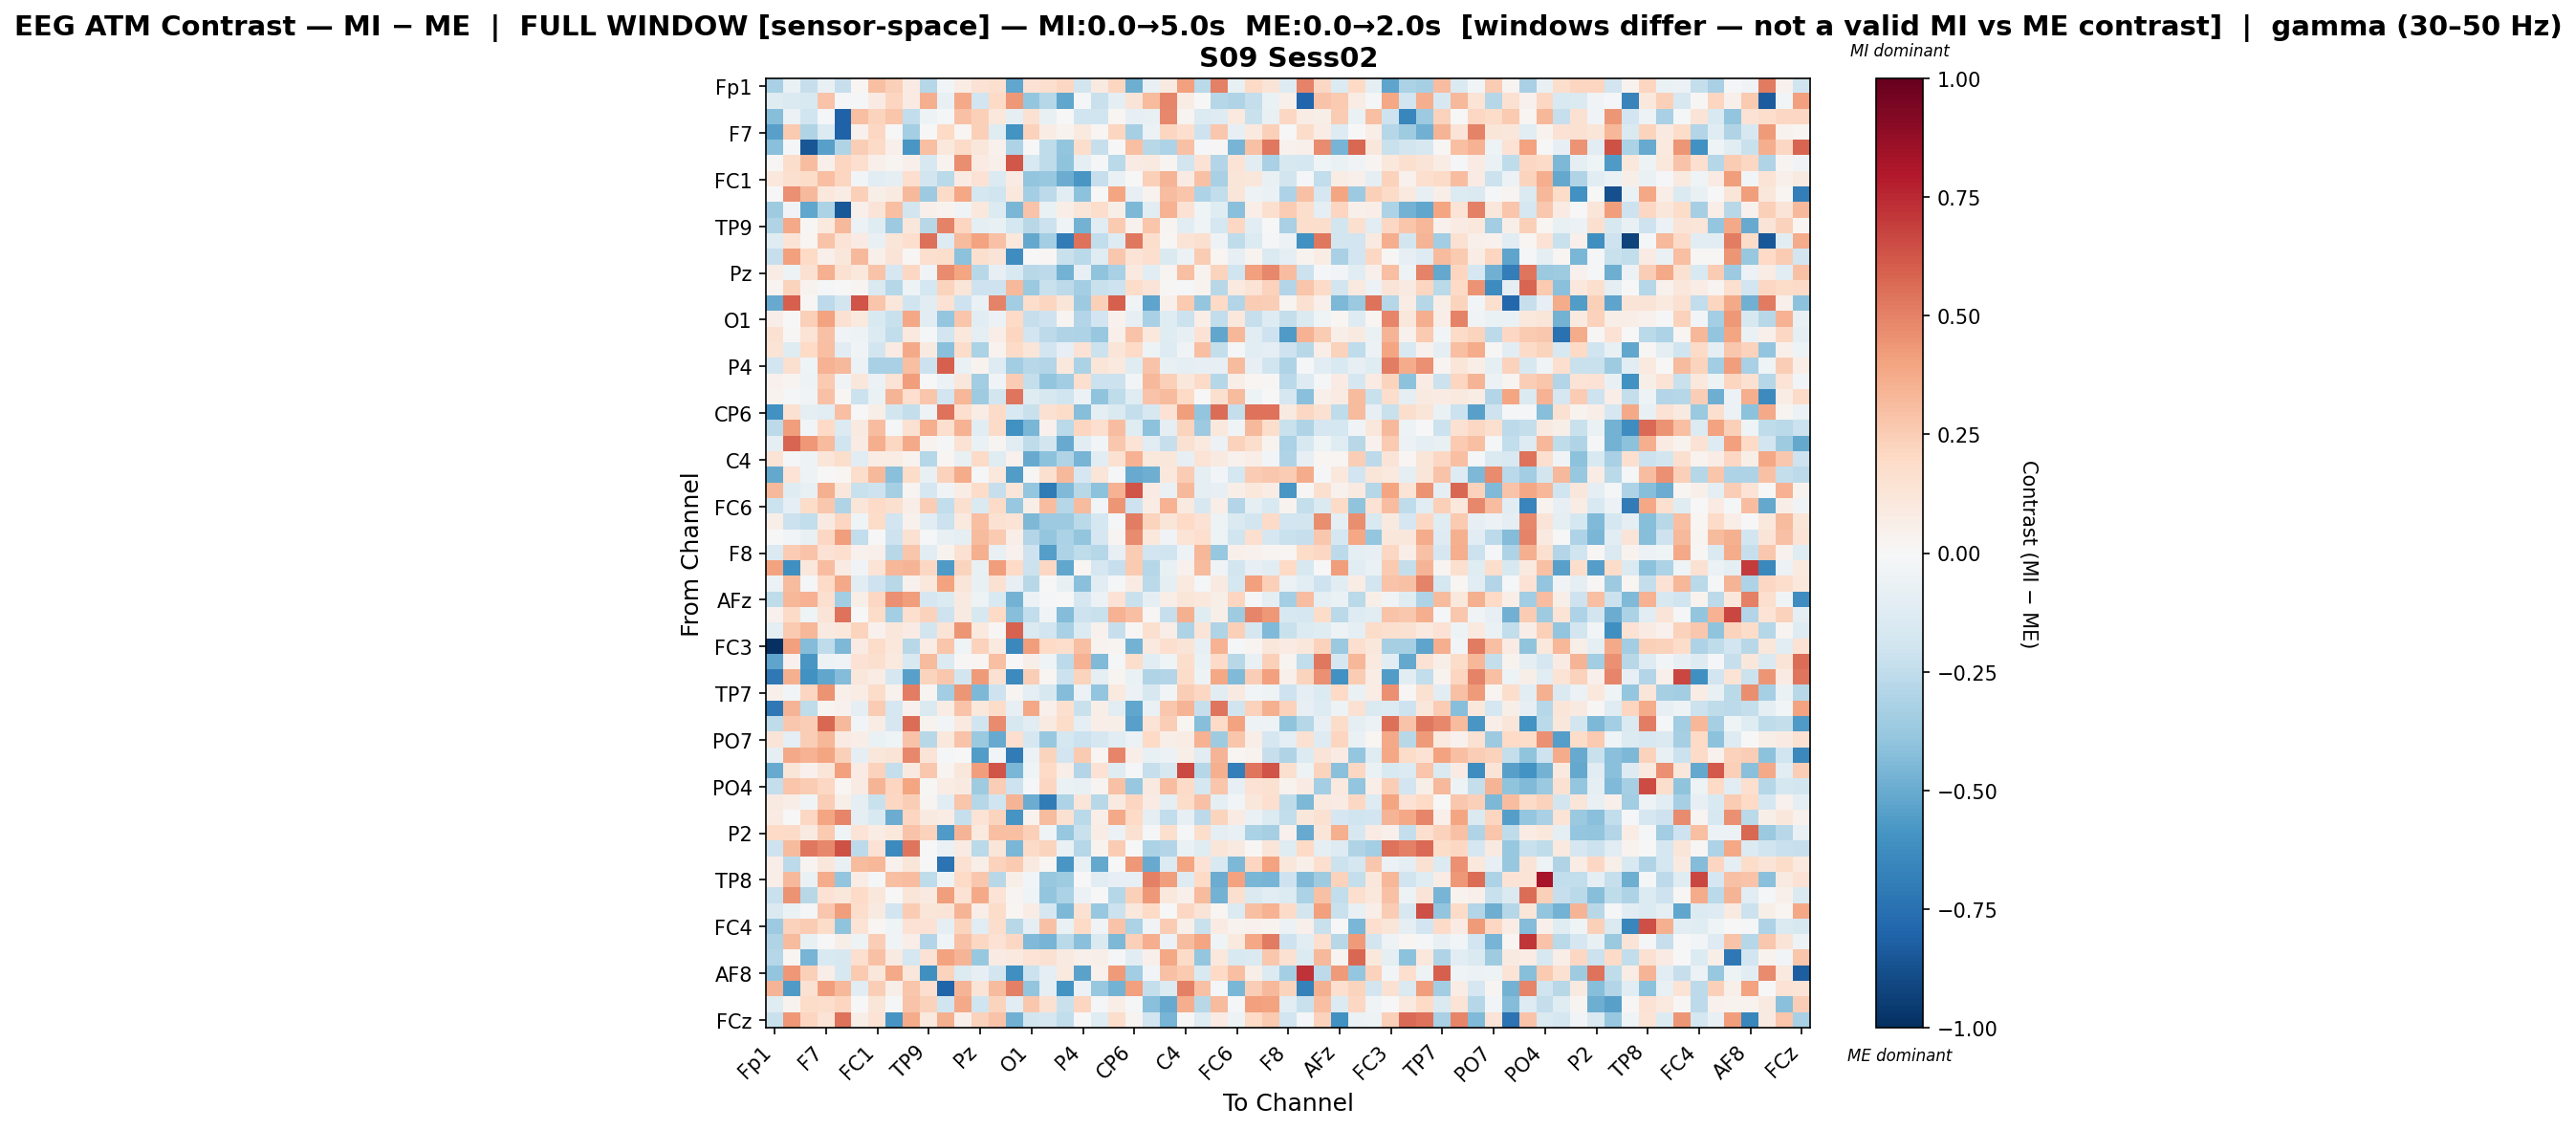

The data file committed next to this chart (first rows):
, Fp1, Fz, F3, F7, FT9, FC5, FC1, C3, T7, TP9, CP5, CP1, Pz, P3, P7, O1, Oz, O2, P4, P8, TP10, CP6, CP2
Fp1, -0.3253, -0.0661, -0.2282, -0.07389, -0.232, 0.02094, 0.3033, 0.2402, 0.07925, -0.284, -0.02837, 0.072, 0.1479, 0.164, -0.5233, 0.1435, 0.1716, 0.2086, -0.1851, 0.08667, 0.2134, -0.4878, -0.07189
Fz, -0.1225, -0.1424, -0.1557, 0.2873, -0.01943, -0.008708, 0.07883, 0.2151, 0.08112, 0.3652, -0.07396, 0.3777, -0.1924, 0.2013, 0.4297, -0.3864, -0.2835, -0.5201, -0.01665, -0.2244, -0.08955, 0.1319, 0.3137
F3, -0.422, -0.05739, -0.2023, -0.01218, -0.8081, 0.3014, 0.2199, 0.2737, -0.2468, -0.05164, -0.007833, 0.2892, 0.242, 0.1055, -0.08866, 0.1556, -0.07582, -0.006545, -0.1964, -0.2006, 0.01948, -0.07909, -0.07737
F7, -0.5456, 0.259, -0.3022, -0.1384, -0.806, 0.03937, 0.2099, 0.007018, -0.3373, -0.007396, 0.1972, 0.01698, 0.237, -0.1185, -0.5988, 0.2341, 0.07741, 0.03787, 0.09404, 0.01946, 0.2145, -0.3349, -0.05958
FT9, -0.4151, -0.01542, -0.8566, -0.5442, -0.3006, 0.2447, 0.1946, 0.05108, -0.5821, 0.3043, 0.1024, 0.1942, 0.1105, 0.04153, -0.3113, -0.006018, -0.2576, -0.3958, 0.1756, -0.2298, -0.004798, 0.2978, -0.2762
FC5, 0.01037, 0.1792, 0.3074, 0.04806, 0.2169, 0.1653, 0.04727, 0.02645, 0.05261, -0.1606, 0.03197, 0.4658, 0.07875, 0.05099, 0.6228, -0.154, -0.2537, -0.399, -0.08708, -0.02178, -0.2685, 0.07884, 0.08857
FC1, 0.1044, 0.1597, 0.187, 0.2989, 0.2135, -0.02658, -0.113, -0.09041, 0.1667, -0.1874, -0.2705, 0.08584, 0.1448, -0.1371, 0.08125, -0.3949, -0.3779, -0.4981, -0.5833, -0.2298, -0.06393, 0.006704, 0.2409
C3, 0.004146, 0.4532, 0.3234, 0.1069, 0.07282, 0.2372, 0.05643, 0.08761, 0.3218, -0.3622, 0.1942, 0.3901, -0.1756, -0.2022, 0.1065, -0.338, -0.2602, -0.1073, -0.408, 0.001363, 0.3936, -0.0841, 0.03181
T7, -0.3546, -0.03308, -0.5227, -0.3168, -0.8481, 0.05399, 0.127, 0.304, -0.1815, 0.05463, 0.03404, -0.03181, 0.1024, -0.1335, -0.4583, 0.2835, -0.06782, 0.06852, 0.1198, 0.1777, 0.05966, -0.4479, -0.1067
TP9, -0.2978, 0.3798, 0.0144, 0.09977, 0.3207, -0.05787, -0.124, -0.3626, 0.1126, -0.281, 0.4999, 0.2177, -0.09477, -0.07247, -0.1784, -0.2776, -0.2115, -0.04556, -0.4745, -0.1107, 0.2627, 0.0422, 0.2756
CP5, -0.1185, 0.1402, 0.01997, 0.2835, 0.1366, 0.08129, -0.07676, 0.1195, 0.1677, 0.552, -0.1312, 0.32, 0.4033, 0.2912, 0.1051, -0.5126, -0.342, -0.701, 0.5458, -0.2476, -0.1325, 0.5252, 0.1771
CP1, -0.23, 0.4065, 0.2008, 0.05185, 0.1125, 0.3259, 0.05264, 0.1272, 0.01039, 0.1684, 0.1792, -0.4097, 0.1628, 0.1269, -0.6246, 0.001696, 0.01514, -0.2261, -0.266, -0.1207, 0.2679, 0.135, 0.1711
Pz, 0.07396, -0.05172, 0.1527, 0.3567, 0.1559, 0.1042, 0.2861, -0.1696, 0.2073, -0.03845, 0.4751, 0.3935, -0.2745, -0.07898, -0.1528, -0.2795, -0.2603, -0.4721, -0.08313, -0.3996, -0.3249, 0.09629, -0.1072
P3, 0.02835, 0.2211, 0.03785, -0.02036, 0.004132, 0.02614, -0.1476, -0.2877, -0.04825, -0.1785, 0.2201, 0.119, -0.2043, -0.2104, 0.324, -0.3731, -0.2246, -0.2582, -0.3404, -0.2261, -0.2048, 0.1841, 0.1285
P7, -0.5052, 0.5978, 0.01268, -0.2581, -0.1798, 0.6274, 0.2757, 0.111, -0.1995, -0.1026, 0.1458, -0.2106, -0.06929, 0.4965, -0.3468, 0.1759, 0.2122, 0.125, -0.3651, 0.2373, 0.6011, -0.03416, -0.5243
O1, 0.0678, 0.002683, 0.2413, 0.4033, 0.1493, 0.09956, -0.1538, -0.2208, 0.3849, -0.1141, -0.3875, 0.2803, -0.1034, -0.05846, 0.1987, -0.2325, -0.2101, 0.02577, -0.2965, -0.1878, 0.04685, -0.08195, -0.3211
Oz, 0.1529, 0.009018, 0.1366, 0.2906, -0.03906, -0.04746, -0.1368, -0.2482, 0.09616, -0.01839, -0.1946, 0.1018, -0.09662, 0.06614, 0.2134, -0.1929, -0.2624, -0.3031, -0.3068, -0.3811, 0.04805, 0.2822, 0.1031
O2, 0.139, -0.1238, 0.2013, 0.3011, -0.1164, -0.03833, -0.1816, 0.08487, 0.3795, 0.08833, -0.4147, 0.1827, -0.3134, 0.03394, 0.188, 0.1241, -0.1888, -0.08107, 0.1459, -0.2165, 0.1185, 0.1965, -0.04854
P4, -0.1889, 0.1572, -0.04372, 0.346, 0.3256, -0.05533, -0.3251, -0.3222, 0.2988, -0.2174, 0.6015, -0.06911, 0.03216, -0.1252, -0.3467, -0.2794, -0.2927, 0.1078, -0.316, 0.1173, 0.1003, -0.1182, 0.2884
P8, 0.04132, 0.02775, -0.04823, 0.2651, -0.03471, 0.1165, -0.05883, 0.1379, 0.4166, -0.005552, -0.05973, 0.1107, -0.3444, -0.03139, 0.254, -0.2403, -0.3978, -0.3455, 0.1705, -0.2154, -0.2149, -0.03056, 0.3247
TP10, 0.03438, -0.01935, -0.03525, 0.2904, 0.02048, -0.2114, -0.06302, 0.3428, 0.1703, 0.2776, -0.1887, 0.3287, -0.353, -0.1846, 0.5345, -0.1207, -0.1569, -0.1993, -0.05684, -0.4031, -0.2563, -0.1226, 0.2883
CP6, -0.6034, 0.153, -0.09339, -0.1103, 0.3011, 0.005651, 0.0579, -0.1873, -0.2419, -0.04794, 0.5454, 0.1671, 0.07464, 0.1947, -0.1538, -0.2226, 0.1499, 0.1797, -0.4236, -0.09352, -0.1453, -0.2394, -0.1571
CP2, -0.2613, 0.4191, -0.02745, 0.1987, -0.1386, 0.09058, 0.3094, -0.01784, 0.153, 0.366, 0.17, 0.3495, -0.107, 0.1894, -0.6021, -0.4536, 0.04329, -0.269, 0.2181, 0.1681, 0.3062, -0.123, -0.4101
Cz, -0.09517, 0.5833, 0.4331, 0.3163, -0.1965, 0.0794, 0.3634, 0.2093, 0.379, 0.03575, -0.01097, 0.1479, -0.0636, 0.02831, -0.1157, -0.2524, -0.1869, -0.5, -0.1048, -0.02566, 0.2697, 0.1352, -0.1109
C4, 0.135, -0.01664, -0.04803, 0.1231, 0.1757, -0.114, 0.07446, 0.07139, 0.03305, -0.2877, 0.02062, -0.07385, 0.1893, -0.1186, 0.0404, -0.5004, -0.4078, -0.2994, -0.4627, -0.1026, 0.1562, 0.3461, 0.1093
T8, -0.5123, 0.1344, -0.05286, 0.002353, 0.01839, 0.178, 0.3215, -0.4196, 0.1864, -0.07209, 0.2338, 0.3714, -0.01352, 0.105, -0.5612, 0.008218, 0.1619, 0.3276, -0.171, 0.1196, -0.01979, -0.5016, -0.4867
FT10, 0.3228, -0.1228, -0.07128, 0.3576, 0.1136, -0.2241, -0.2084, -0.3331, 0.02749, -0.1697, -0.03629, 0.07075, 0.1867, -0.2295, 0.1174, -0.3841, -0.7064, -0.4424, -0.2753, -0.4135, 0.3449, 0.63, 0.08509
FC6, -0.2142, -0.09426, 0.1864, 0.2713, -0.3036, 0.1188, 0.1947, 0.159, 0.06387, 0.2482, -0.2444, 0.1576, -0.145, 0.1942, -0.3795, 0.05487, 0.3106, -0.2876, 0.3185, -0.02843, 0.4408, -0.2073, 0.07382
FC2, 0.05493, -0.2164, -0.2478, 0.08944, 0.2167, -0.04375, 0.1866, -0.1904, 0.04559, -0.1057, -0.217, 0.09461, 0.3038, 0.1504, 0.1348, -0.4513, -0.3662, -0.3601, -0.2709, -0.1786, -0.023, 0.5114, 0.2189
F4, -0.002722, -0.02389, -0.07801, 0.2084, 0.4196, -0.2441, -0.002839, -0.2056, 0.1499, -0.01689, -0.076, -0.0952, 0.3148, 0.2578, 0.06703, -0.2966, -0.3871, -0.3152, -0.3935, -0.1684, 0.02898, 0.473, 0.106
F8, -0.1483, 0.2567, 0.283, 0.1474, 0.1671, 0.04189, 0.0478, -0.2795, 0.2768, -0.1062, 0.03537, 0.1538, 0.3517, -0.07504, 0.04304, -0.2046, -0.5489, -0.3098, -0.2504, -0.2865, -0.08534, 0.2502, -0.1886
AF7, 0.4032, -0.614, 0.1144, 0.3062, 0.08125, -0.03276, 0.1348, 0.3308, 0.34, 0.2078, -0.5678, 0.2224, -0.0736, 0.4205, 0.1999, -0.2113, 0.2043, -0.5171, 0.01812, -0.1663, -0.2299, 0.2594, -0.2852
AF3, -0.06021, 0.3154, -0.009432, 0.1877, 0.3753, -0.1135, -0.2088, -0.2783, 0.04655, 0.1032, 0.4018, 0.1249, -0.07486, 0.1546, -0.08358, -0.2755, -0.00173, -0.07307, -0.4173, -0.1138, -0.009101, 0.08187, -0.2696
AFz, -0.2526, 0.3304, 0.3446, 0.1634, -0.3461, 0.05922, 0.2096, 0.4558, 0.4202, -0.1656, -0.136, 0.09155, -0.05138, -0.1531, -0.4735, -0.06154, -0.01115, 0.007389, -0.1648, -0.05932, 0.1452, -0.2226, -0.08694
F1, 0.04317, 0.1948, -0.04187, 0.1273, 0.5444, -0.005591, 0.184, -0.3406, 0.1655, 0.2319, -0.2109, 0.08854, -0.162, 0.1984, -0.4253, -0.2451, -0.03261, -0.4313, -0.2054, -0.2192, 0.3483, 0.3018, 0.01108
FT7, -0.09759, 0.2581, 0.3289, 0.08821, 0.106, 0.2252, 0.04604, 0.1137, 0.08233, -0.181, 0.1404, 0.4418, 0.09646, 0.01285, 0.5909, -0.1457, -0.1899, -0.3228, -0.136, 0.04561, -0.23, 0.01007, 0.1608
FC3, -1.0, 0.4078, -0.4306, -0.2546, -0.4505, 0.08387, 0.1844, 0.108, -0.2812, 0.07299, 0.2784, -0.04008, 0.228, 0.09478, -0.6424, 0.416, 0.1998, 0.1767, 0.3011, 0.03255, 0.03125, -0.4704, 0.1007
C1, -0.5304, 0.04398, -0.5794, -0.05262, -0.03702, 0.1477, 0.1569, 0.09995, -0.152, 0.32, -0.1344, 0.01379, 0.01688, 0.2995, 0.001253, 0.0562, -0.04594, -0.2656, 0.3462, -0.4381, -0.01113, 0.1741, -0.1067
C5, -0.7137, 0.3589, -0.6058, -0.5219, -0.4308, 0.1139, 0.0751, -0.1691, -0.5459, 0.2198, 0.2714, -0.1808, 0.429, 0.154, -0.6338, 0.2451, 0.02197, -0.2166, 0.2232, -0.09815, 0.02642, -0.06847, -0.2978
TP7, 0.05351, -0.03057, 0.211, 0.4527, 0.04887, 0.07433, 0.1824, 0.04661, 0.5125, 0.02396, -0.3476, 0.4392, -0.4469, -0.2095, 0.02874, -0.09986, -0.1618, -0.4371, -0.05528, -0.3951, 0.101, -0.05765, -0.1618
CP3, -0.715, 0.3362, -0.2545, 0.02534, 0.04466, -0.08905, 0.2574, -0.1687, 0.04007, -0.145, 0.07361, 0.286, 0.1019, 0.186, -0.08498, 0.3862, 0.05268, 0.1564, -0.2246, 0.06133, -0.1027, -0.5158, -0.06804
P1, -0.2525, 0.2729, 0.2468, 0.5722, 0.3217, -0.02382, 0.07246, -0.1661, 0.5571, 0.0349, -0.02475, 0.09908, -0.1966, 0.4746, -0.1604, -0.1172, 0.08705, 0.182, -0.09193, 0.06441, 0.0594, -0.544, 0.1361
PO7, 0.1314, -0.09088, 0.2439, 0.331, 0.07874, 0.06783, -0.0668, -0.03971, 0.2873, -0.2795, 0.1084, 0.2888, -0.3741, -0.5048, 0.1655, -0.1661, -0.3772, -0.1755, -0.2165, -0.1648, -0.1109, -0.06192, 0.2013
PO3, -0.08928, 0.3777, 0.3456, 0.3918, 0.2353, -0.09167, 0.1131, 0.1265, 0.4835, 0.1319, -0.01133, -0.006506, -0.5559, -0.0249, -0.6998, -0.05806, 0.2245, -0.1942, 0.2602, 0.0201, 0.49, 0.06324, -0.07473
POz, -0.5051, 0.1226, 0.03911, 0.1191, 0.4077, 0.082, 0.2268, -0.2356, 0.08704, 0.2671, 0.02803, 0.1153, 0.4203, 0.6307, -0.4544, -0.0428, 0.1958, 0.06885, -0.2928, 0.1427, -0.1244, -0.01713, -0.2332
PO4, -0.2346, 0.2765, 0.253, 0.2054, 0.02109, 0.08002, 0.3362, 0.2136, 0.3969, 0.008751, 0.07725, 0.09341, -0.3593, 0.2471, -0.2099, -0.01237, 0.2126, -0.06374, -0.07806, 0.02525, 0.2964, -0.3816, 0.08864
PO8, 0.08609, 0.06715, -0.03881, 0.2458, 0.05994, -0.09764, -0.2239, 0.2088, 0.2468, 0.02687, -0.1089, 0.2745, -0.2884, -0.1994, 0.336, -0.4963, -0.7028, -0.3096, 0.1183, -0.2777, 0.09211, 0.2117, 0.08529
P6, 0.08329, -0.003831, 0.2043, 0.3923, 0.4907, -0.09182, -0.1562, -0.4976, 0.2154, 0.08678, 0.07127, -0.2328, 0.1345, 0.2193, -0.5926, 0.03883, 0.314, 0.1535, -0.27, 0.06566, 0.3803, 0.1986, -0.09819
P2, 0.1983, 0.1949, 0.09, 0.2594, -0.04666, 0.1372, 0.07797, 0.1088, 0.2864, 0.228, -0.5642, 0.3384, 0.1004, 0.3029, 0.3009, 0.2405, -0.04114, -0.3806, -0.2242, 0.07266, -0.05564, 0.1546, -0.01317
CPz, -0.2103, 0.319, 0.524, 0.4807, 0.6381, -0.2638, 0.1482, -0.6352, 0.5317, 0.003211, -0.06786, 0.0788, -0.2725, 0.1223, -0.4537, 0.1923, 0.219, -0.0684, -0.2838, 0.03499, 0.2569, -0.001334, -0.3176
CP4, 0.06702, -0.2626, 0.02916, 0.1136, -0.0754, 0.3165, 0.3313, 0.04497, 0.1176, 0.005058, -0.7406, 0.1488, 0.06061, 0.2338, 0.2613, 0.09248, 0.0207, -0.5838, -0.07779, -0.5081, -0.004951, 0.4321, -0.5018
TP8, 0.0677, 0.3259, -0.06538, 0.3738, -0.3947, 0.07451, -0.02024, 0.2986, 0.3119, -0.2563, -0.04732, 0.1954, 0.2699, -0.2749, 0.0556, -0.02991, -0.3795, -0.3573, 0.005951, -0.117, -0.08523, -0.08559, 0.5003
C6, -0.222, 0.4488, -0.2793, 0.1434, 0.1154, 0.1908, 0.1134, -0.00525, 0.1239, 0.09113, 0.4174, 0.1482, 0.38, 0.1377, 0.02486, -0.04059, -0.3944, -0.3132, -0.06222, 0.005847, -0.2813, 0.2371, 0.4298
C2, -0.1412, -0.06516, -0.0164, 0.2719, 0.4212, 0.179, 0.09139, -0.1899, 0.2556, 0.1178, 0.1293, 0.3368, 0.06681, 0.1813, 0.01748, 0.07624, -0.1711, -0.4473, 0.1538, -0.375, -0.2154, 0.1057, 0.1989
FC4, -0.367, 0.2339, 0.2506, 0.1805, -0.4003, 0.1353, 0.01836, -0.04648, 0.1443, 0.1432, -0.1004, 0.226, -0.1125, 0.1727, -0.2774, -0.09028, 0.2916, -0.0659, 0.2024, -0.03805, 0.2862, -0.3198, -0.03881
FT8, -0.3028, 0.3177, -0.07067, -0.001737, 0.05626, -0.05001, 0.2475, -0.03458, 0.06514, -0.2904, -0.04634, 0.2935, 0.2067, 0.1413, 0.2095, -0.4378, -0.4669, -0.2706, -0.4143, -0.1445, -0.4488, 0.2414, 0.3667
F6, -0.2859, 0.01675, -0.4646, -0.1494, -0.1614, 0.1655, 0.2944, 0.08682, -0.1752, 0.1451, 0.4028, 0.3405, -0.3791, 0.07918, 0.09678, 0.1362, 0.154, 0.09309, 0.05377, 0.05658, -0.01183, -0.1028, 0.04824
AF8, -0.3932, 0.4316, 0.2378, 0.06804, -0.1637, 0.2601, 0.1112, 0.3777, 0.114, -0.6112, 0.2242, -0.1368, -0.08392, -0.1808, -0.6103, -0.213, -0.1013, 0.09766, -0.5381, 0.0406, 0.4274, -0.3483, -0.0245
AF4, 0.3367, -0.5692, 0.1495, 0.419, 0.3231, -0.1055, 0.2453, 0.05481, 0.2737, 0.1704, -0.7972, 0.3396, 0.1313, 0.3149, 0.5004, -0.3966, -0.09468, -0.601, -0.06209, -0.3813, -0.4689, 0.4138, -0.235
F2, -0.1174, 0.03331, 0.1837, 0.1735, 0.2127, 0.003403, 0.1194, -0.01098, 0.2867, 0.2329, -0.202, 0.3765, -0.202, 0.223, -0.1168, 0.2702, 0.1498, -0.2263, 0.2134, -0.0204, 0.0699, -0.01446, -0.4155
... 1 more rows
